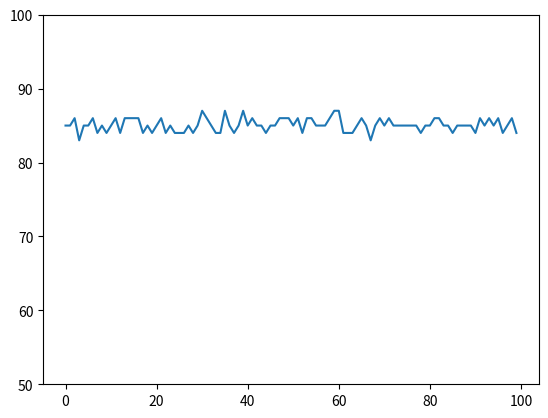

Source code (Python):
import numpy as np
import pandas as pd
import matplotlib.pyplot as plt

np.random.seed(1)
print(np.random.rand(4,3))

N = 100

# 第一位同学， 成绩平平大约在85分左右， 比较稳定
rand1 = np.random.normal(0, 1, N)
print(rand1)
avg1 = 85
std1 = np.rint(avg1 + rand1) #整個過程就是湊一個隨機數
print(std1)
plt.plot(std1)
plt.ylim(50, 100) # 設定y座標
plt.show()

